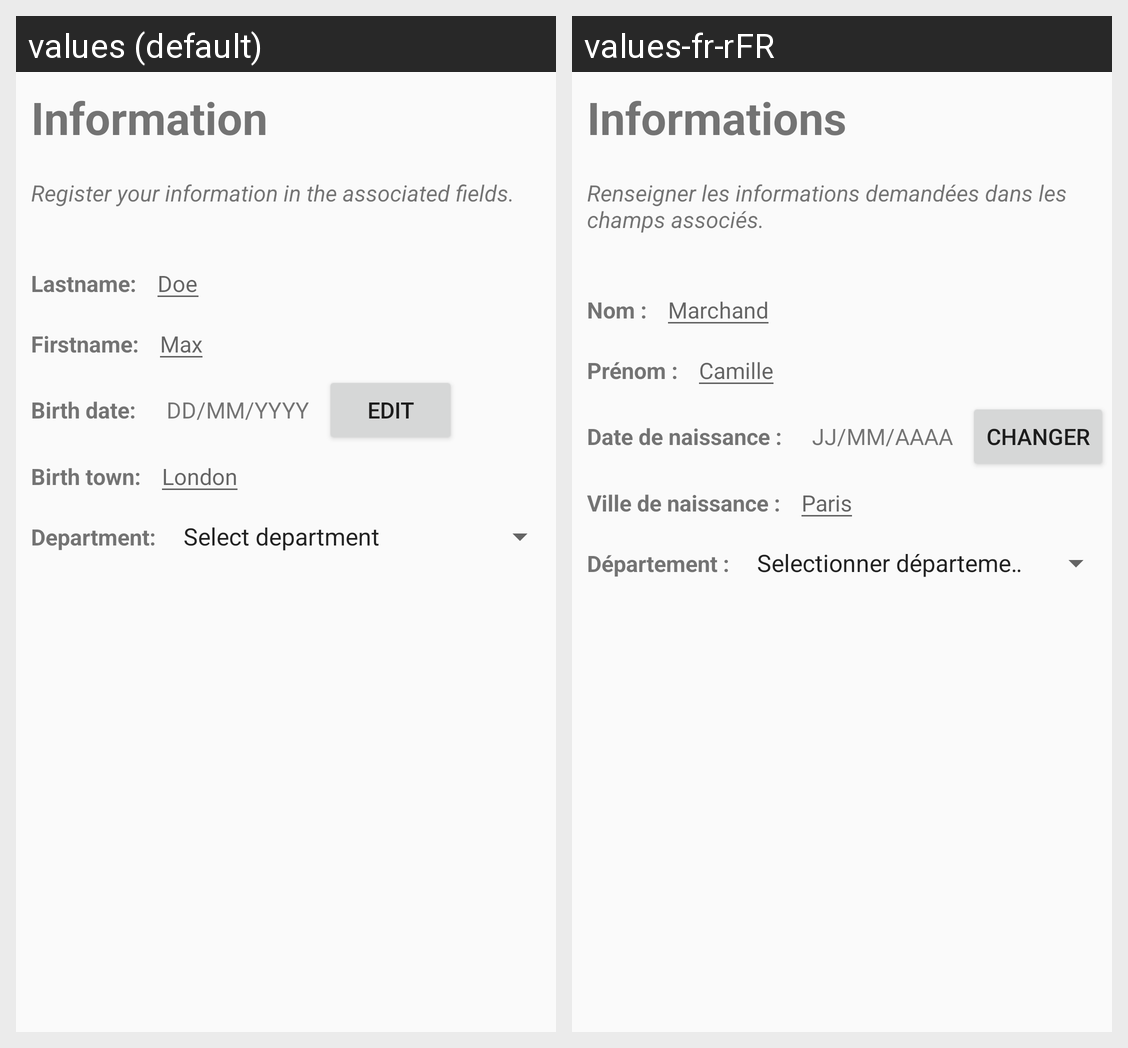

Translations of the strings shown on this Android screen, per locale in the grid:
Android screen res/layout/fragment_input_info.xml rendered under 2 locales, left to right: values (default), values-fr-rFR. Device: Nexus 5 (rendered at 1080×1920; each locale shown at half size, 540×960, under a caption strip naming it); theme Theme.InitiationAndroid.
Strings drawn on this screen, with the default value and each locale's value (text and hints the layout hard-codes, and strings that could not be matched under every locale, appear in the picture but are not listed):

title
  values: Information
  values-fr-rFR: Informations

introText
  values: Register your information in the associated fields.
  values-fr-rFR: Renseigner les informations demandées dans les champs associés.

lastname
  values: Lastname:
  values-fr-rFR: Nom :

sampleLastname
  values: Doe
  values-fr-rFR: Marchand

firstname
  values: Firstname:
  values-fr-rFR: Prénom :

sampleFirstname
  values: Max
  values-fr-rFR: Camille

birthDate
  values: Birth date:
  values-fr-rFR: Date de naissance :

sampleDate
  values: DD/MM/YYYY
  values-fr-rFR: JJ/MM/AAAA

edit
  values: EDIT
  values-fr-rFR: CHANGER

birthPlace
  values: Birth town:
  values-fr-rFR: Ville de naissance :

samplePlace
  values: London
  values-fr-rFR: Paris

dept
  values: Department:
  values-fr-rFR: Département :
